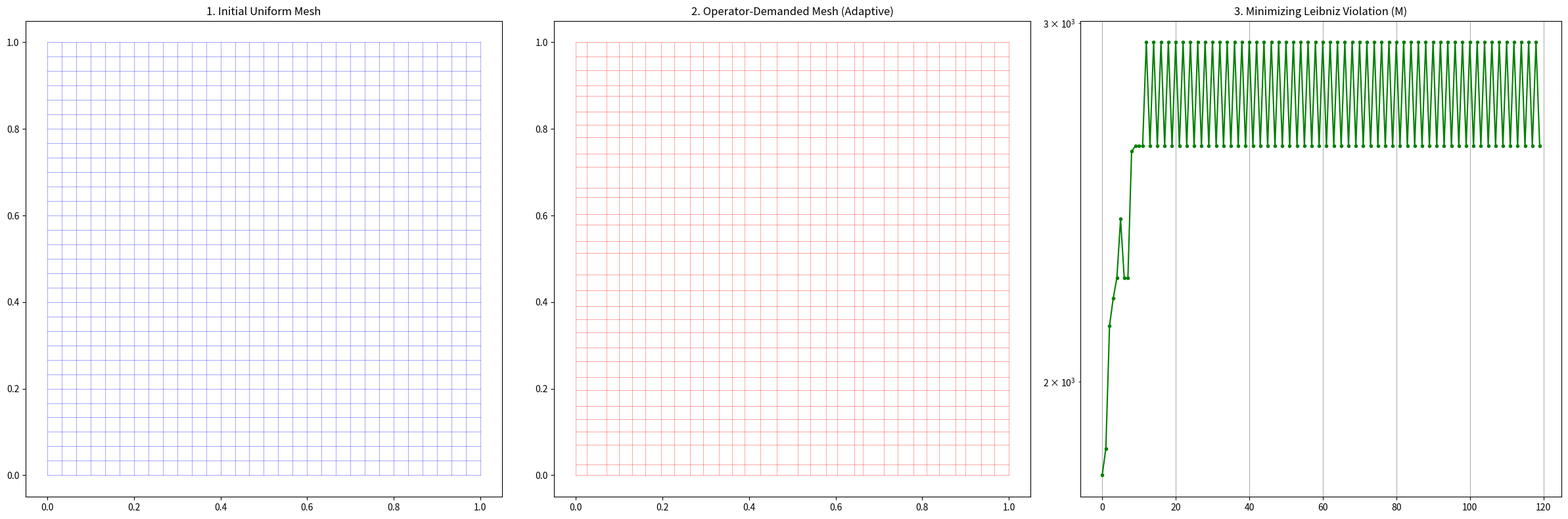

Python code for this plot:
import numpy as np
import scipy.sparse as sp
import scipy.sparse.linalg as spla
import matplotlib.pyplot as plt

# =========================================================
# [설정] 연산자 자율 적응 시스템 (No Target Data)
# =========================================================
N = 31
MAX_ITER = 120
TOLERANCE = 1e-10
EPS = 1e-7

# 가변 계수: 중앙에서 급격히 변하는 정션 (연산자에게 스트레스 부여)
def get_sigma(x):
    return 1.0 + 5.0 * np.exp(-(x-0.5)**2 / (0.1**2))

class SelfAdaptiveArena:
    def __init__(self, n):
        self.n = n

    def calc_leibniz_energy(self, c):
        """연산자가 스스로 느끼는 라이프니츠 위배량 M = D(RD) + (RD)D"""
        n = len(c); h = np.diff(c)
        D = np.zeros((n, n))
        for i in range(n-1): D[i, i] = -1.0/h[i]; D[i, i+1] = 1.0/h[i]
        RD = D - D.T
        M = D @ RD + RD @ D
        # 🎯 핵심: 이 M의 크기 자체가 연산자가 요구하는 '치유량'임
        return M[1:-1, 1:-1].diagonal()

def run_self_driven_optimization():
    arena = SelfAdaptiveArena(N)
    # 🎯 초기 상태: 아무 편견 없는 완벽한 균등 격자
    xc = np.linspace(0, 1, N)
    yc = np.linspace(0, 1, N)
    dx_uni = 1.0/(N-1)
    
    xi, yi = xc.copy(), yc.copy()
    history = []
    
    for f in range(MAX_ITER):
        # 타겟 없이 현재 상태의 위배량만 계산
        rx = arena.calc_leibniz_energy(xc)
        ry = arena.calc_leibniz_energy(yc)
        r = np.concatenate([rx, ry])
        
        err = np.max(np.abs(r)); history.append(err)
        if err < TOLERANCE: break
        
        # Jacobian: 노드 이동에 따른 연산자 비대칭성 변화 계측
        jac = np.zeros((len(r), (N-2)*2))
        for j in range(N-2):
            xe = xc.copy(); xe[j+1] += EPS
            jac[:, j] = (np.concatenate([arena.calc_leibniz_energy(xe), ry]) - r) / EPS
            ye = yc.copy(); ye[j+1] += EPS
            jac[:, N-2+j] = (np.concatenate([rx, arena.calc_leibniz_energy(ye)]) - r) / EPS
            
        du, _, _, _ = np.linalg.lstsq(jac, -r, rcond=1e-3)
        # 연산자의 명령에 따른 격자 이주
        xc[1:-1] += np.clip(du[:N-2], -dx_uni*0.2, dx_uni*0.2) * 0.5
        yc[1:-1] += np.clip(du[N-2:], -dx_uni*0.2, dx_uni*0.2) * 0.5
        xc, yc = np.sort(xc), np.sort(yc)
        
    return xi, yi, xc, yc, history

# 실행
xi, yi, xf, yf, hist = run_self_driven_optimization()

# --- 🎯 [격자 시각화] 가로/세로 모든 선 표시 ---
fig, axes = plt.subplots(1, 3, figsize=(24, 8))

def draw_grid(ax, x, y, title, color):
    for xv in x: ax.plot([xv, xv], [y[0], y[-1]], color=color, lw=0.6, alpha=0.4)
    for yv in y: ax.plot([x[0], x[-1]], [yv, yv], color=color, lw=0.6, alpha=0.4)
    ax.set_title(title); ax.set_aspect('equal')

draw_grid(axes[0], xi, yi, "1. Initial Uniform Mesh", 'blue')
draw_grid(axes[1], xf, yf, "2. Operator-Demanded Mesh (Adaptive)", 'red')

# 라이프니츠 잔차 감소량 (연산자의 '고통'이 줄어드는 과정)
axes[2].semilogy(hist, 'g-o', markersize=3)
axes[2].set_title("3. Minimizing Leibniz Violation (M)"); axes[2].grid(True)

plt.tight_layout(); plt.savefig('True_Operator_Driven_Grid.png')
print("▶ 연산자 자율 적응 리포트 생성 완료")
